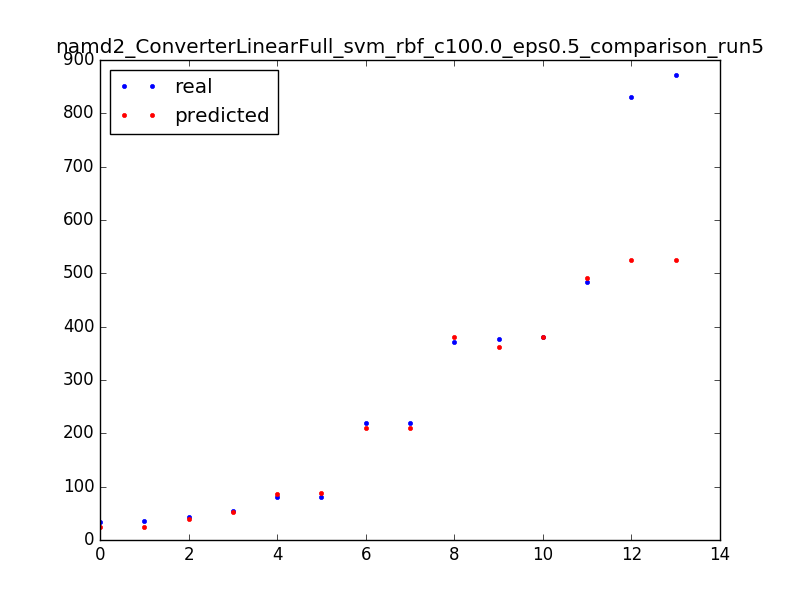

Values plotted in this chart, from the file beside it:
43.0, 39.4998851103
371.0, 380.5
376.0, 361.5
80.0, 85.5
35.0, 24.5
34.0, 24.5
54.0, 52.5
831.0, 525.4
381.0, 380.5
80.0, 88.5
872.0, 525.4
483.0, 491.5
220.0, 210.5
220.0, 210.5
